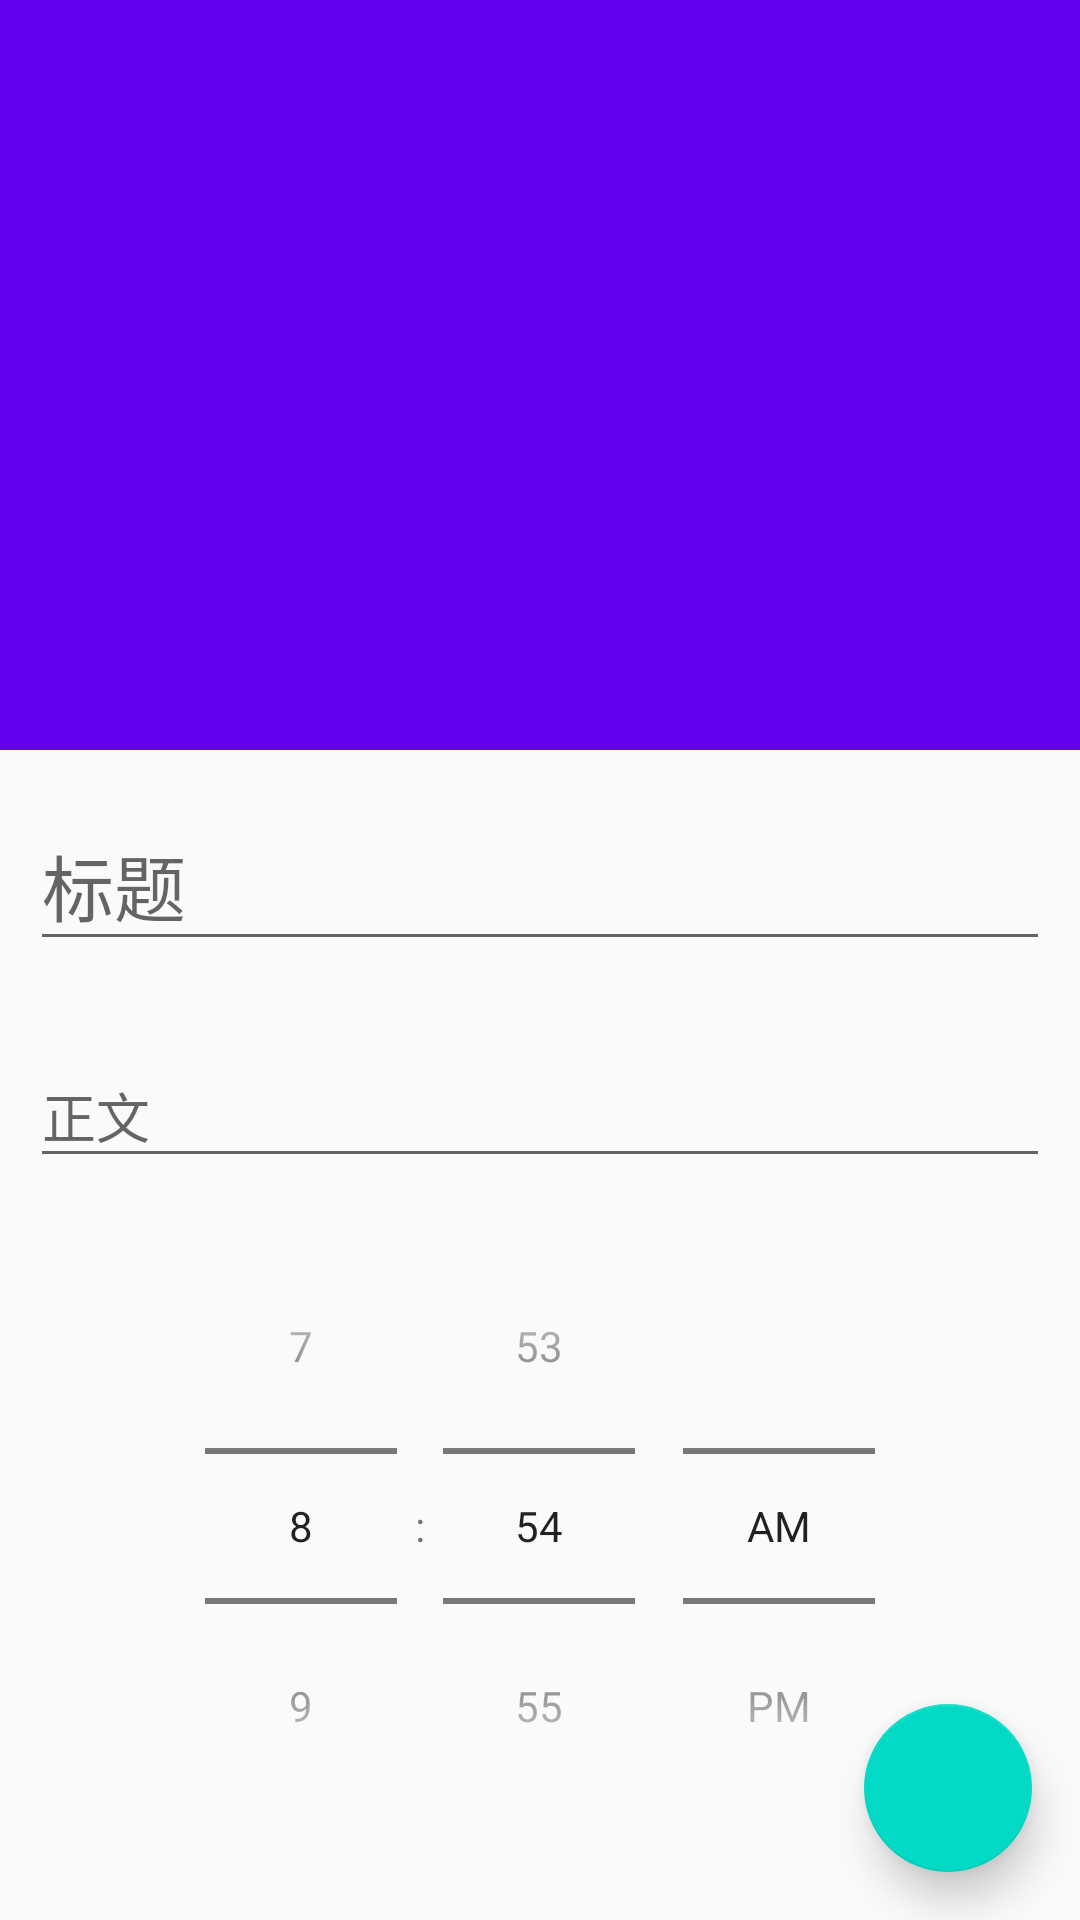

Produce the Android XML layout that renders to this screen, including the resource entries it uses.
<!-- AndroidManifest.xml: application theme AppTheme -->
<!-- res/layout/fragment_add.xml -->
<?xml version="1.0" encoding="utf-8"?>
<android.support.design.widget.CoordinatorLayout
    xmlns:android="http://schemas.android.com/apk/res/android"
    android:layout_width="match_parent"
    android:layout_height="match_parent"
    xmlns:app="http://schemas.android.com/apk/res-auto">

    <android.support.design.widget.AppBarLayout
        android:layout_width="match_parent"
        android:layout_height="250dp">

        
        <android.support.design.widget.CollapsingToolbarLayout
            android:id="@+id/collapsing_toolbar_layout"
            android:layout_width="match_parent"
            android:layout_height="match_parent"
            android:theme="@style/ThemeOverlay.AppCompat.Dark.ActionBar"
            app:contentScrim="@color/colorPrimary"
            app:layout_scrollFlags="scroll|exitUntilCollapsed"
            >


            <ImageView
                android:layout_width="match_parent"
                android:layout_height="match_parent"
                android:scaleType="centerCrop"
                android:src="@drawable/lyf1"
                app:layout_collapseMode="parallax"/>
            <android.support.v7.widget.Toolbar
                android:id="@+id/toolbar_fragment_add"
                android:layout_width="match_parent"
                android:layout_height="?android:attr/actionBarSize"
                app:layout_collapseMode="pin"/>
        </android.support.design.widget.CollapsingToolbarLayout>
    </android.support.design.widget.AppBarLayout>

    
    <android.support.v4.widget.NestedScrollView
        android:layout_width="match_parent"
        android:layout_height="match_parent"
        app:layout_behavior="@string/appbar_scrolling_view_behavior">
        <LinearLayout
            android:layout_width="match_parent"
            android:layout_height="match_parent"
            android:orientation="vertical">

            <android.support.design.widget.TextInputLayout
                android:id="@+id/text_il_title"
                android:layout_margin="10dp"
                android:layout_width="match_parent"
                android:layout_height="wrap_content">

                <EditText
                    android:id="@+id/title_edit_text"
                    android:layout_width="match_parent"
                    android:layout_height="wrap_content"
                    android:layout_marginTop="5dp"
                    android:hint="标题"
                    android:maxLines="3"
                    android:textSize="24sp"/>
            </android.support.design.widget.TextInputLayout>


            <android.support.design.widget.TextInputLayout
                android:layout_margin="10dp"
                android:id="@+id/text_il_content"
                android:layout_width="match_parent"
                android:layout_height="wrap_content">
                <EditText
                    android:id="@+id/article_edit_text"
                    android:layout_width="match_parent"
                    android:layout_height="wrap_content"
                    android:hint="正文"/>
            </android.support.design.widget.TextInputLayout>

            <include layout="@layout/fragment_dialog_time_pick"/>
        </LinearLayout>

    </android.support.v4.widget.NestedScrollView>

    
    <android.support.design.widget.FloatingActionButton
        android:id="@+id/float_bt_add"
        android:layout_width="wrap_content"
        android:layout_height="wrap_content"
        android:layout_gravity="bottom|end"
        android:layout_margin="16dp"
        app:elevation="8dp"
        android:src="@drawable/ic_check_white_48dp"
        app:backgroundTint="@color/colorAccent"
    />
</android.support.design.widget.CoordinatorLayout>
<!-- res/layout/fragment_dialog_time_pick.xml (included above) -->
<?xml version="1.0" encoding="utf-8"?>
<TimePicker xmlns:android="http://schemas.android.com/apk/res/android"
            android:id="@+id/time_picker"
            android:layout_width="match_parent"
            android:layout_height="wrap_content"
    android:timePickerMode="spinner">

</TimePicker>
<!-- resources referenced by this layout -->
<resources>
  <color name="colorAccent">#FFCC33</color>
  <color name="colorPrimary">#263238</color>
  <style name="AppTheme" parent="Theme.AppCompat.Light.NoActionBar">
          
          <item name="colorPrimary">@color/colorPrimary</item>
          <item name="colorPrimaryDark">@color/colorPrimaryDark</item>
          <item name="colorAccent">@color/colorAccent</item>
      </style>
  <color name="colorPrimaryDark">#263238</color>
</resources>
